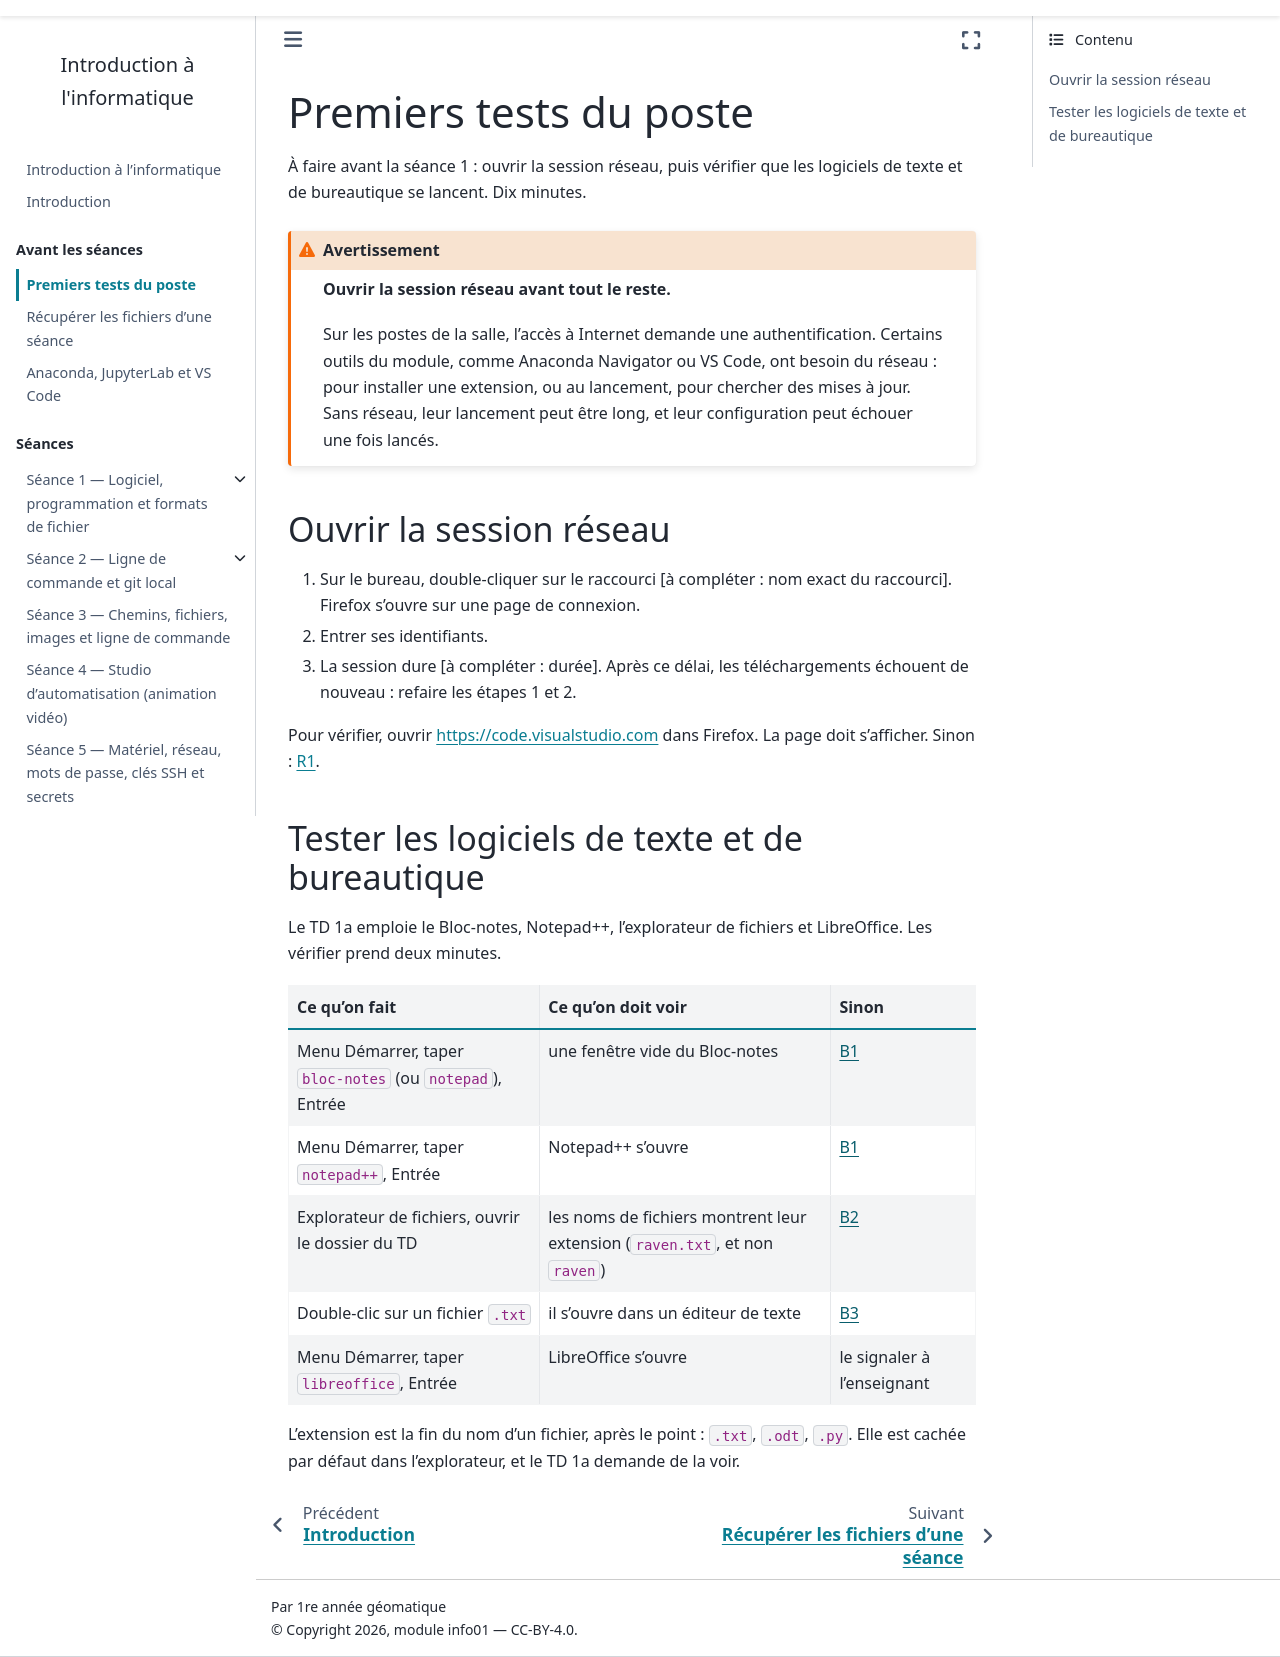

repository: ndavid/ecue-info-01 · page: avant/poste.html · generator: sphinx

---
title: Premiers tests du poste
subtitle: La session réseau, le Bloc-notes, Notepad++, l'explorateur de fichiers, LibreOffice
---

À faire avant la séance 1 : ouvrir la session réseau, puis vérifier que
les logiciels de texte et de bureautique se lancent. Dix minutes.

:::{warning}
**Ouvrir la session réseau avant tout le reste.**

Sur les postes de la salle, l'accès à Internet demande une authentification.
Certains outils du module, comme Anaconda Navigator ou VS Code, ont besoin
du réseau : pour installer une extension, ou au lancement, pour chercher des
mises à jour. Sans réseau, leur lancement peut être long, et leur
configuration peut échouer une fois lancés.
:::

## Ouvrir la session réseau

1. Sur le bureau, double-cliquer sur le raccourci [à compléter : nom exact
   du raccourci]. Firefox s'ouvre sur une page de connexion.
2. Entrer ses identifiants.
3. La session dure [à compléter : durée]. Après ce délai, les
   téléchargements échouent de nouveau : refaire les étapes 1 et 2.

Pour vérifier, ouvrir <https://code.visualstudio.com> dans Firefox. La page
doit s'afficher. Sinon : {ref}`R1 <dep-r1>`.

## Tester les logiciels de texte et de bureautique

Le TD 1a emploie le Bloc-notes, Notepad++, l'explorateur de fichiers et
LibreOffice. Les vérifier prend deux minutes.

| Ce qu'on fait | Ce qu'on doit voir | Sinon |
|---|---|---|
| Menu Démarrer, taper `bloc-notes` (ou `notepad`), Entrée | une fenêtre vide du Bloc-notes | {ref}`B1 <dep-b1>` |
| Menu Démarrer, taper `notepad++`, Entrée | Notepad++ s'ouvre | {ref}`B1 <dep-b1>` |
| Explorateur de fichiers, ouvrir le dossier du TD | les noms de fichiers montrent leur extension (`raven.txt`, et non `raven`) | {ref}`B2 <dep-b2>` |
| Double-clic sur un fichier `.txt` | il s'ouvre dans un éditeur de texte | {ref}`B3 <dep-b3>` |
| Menu Démarrer, taper `libreoffice`, Entrée | LibreOffice s'ouvre | le signaler à l'enseignant |

L'extension est la fin du nom d'un fichier, après le point : `.txt`,
`.odt`, `.py`. Elle est cachée par défaut dans l'explorateur, et le TD 1a
demande de la voir.
